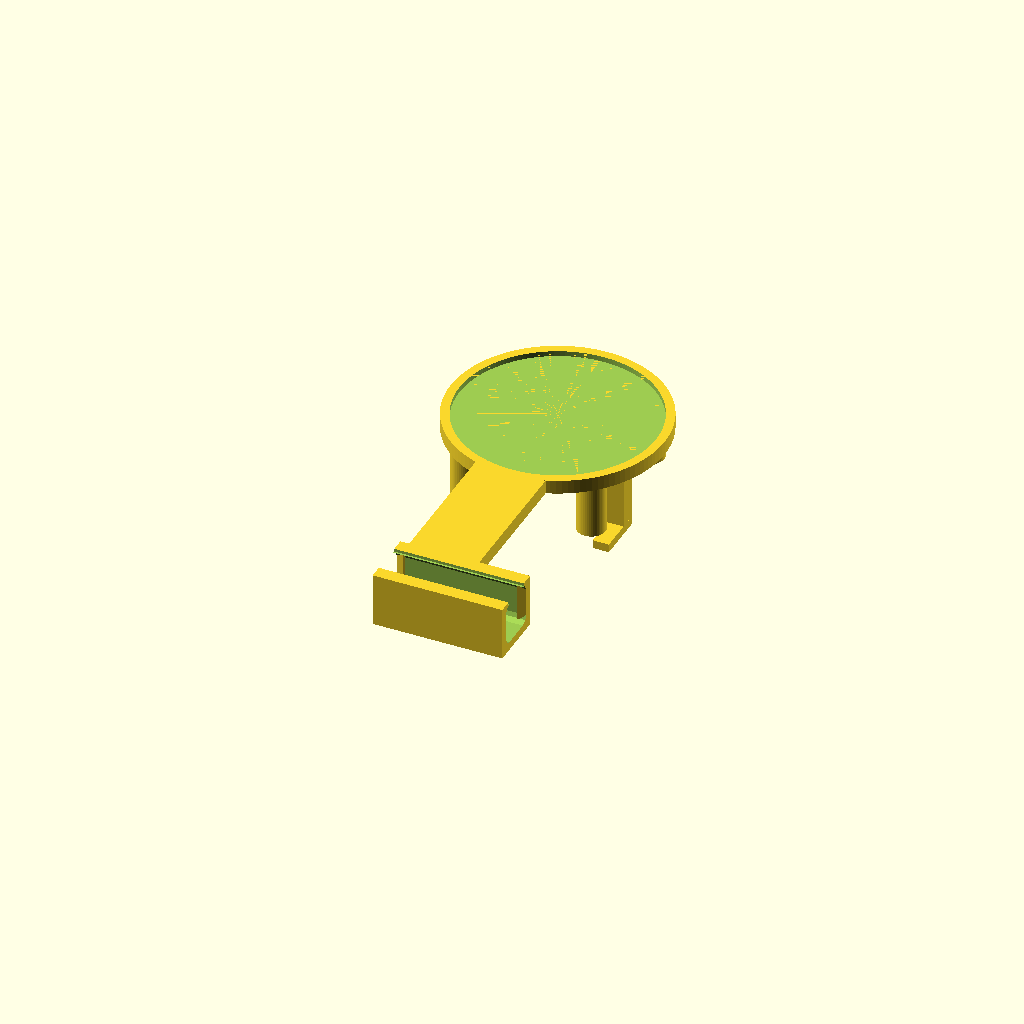
Cell 1: rendered with the file's own defaults.
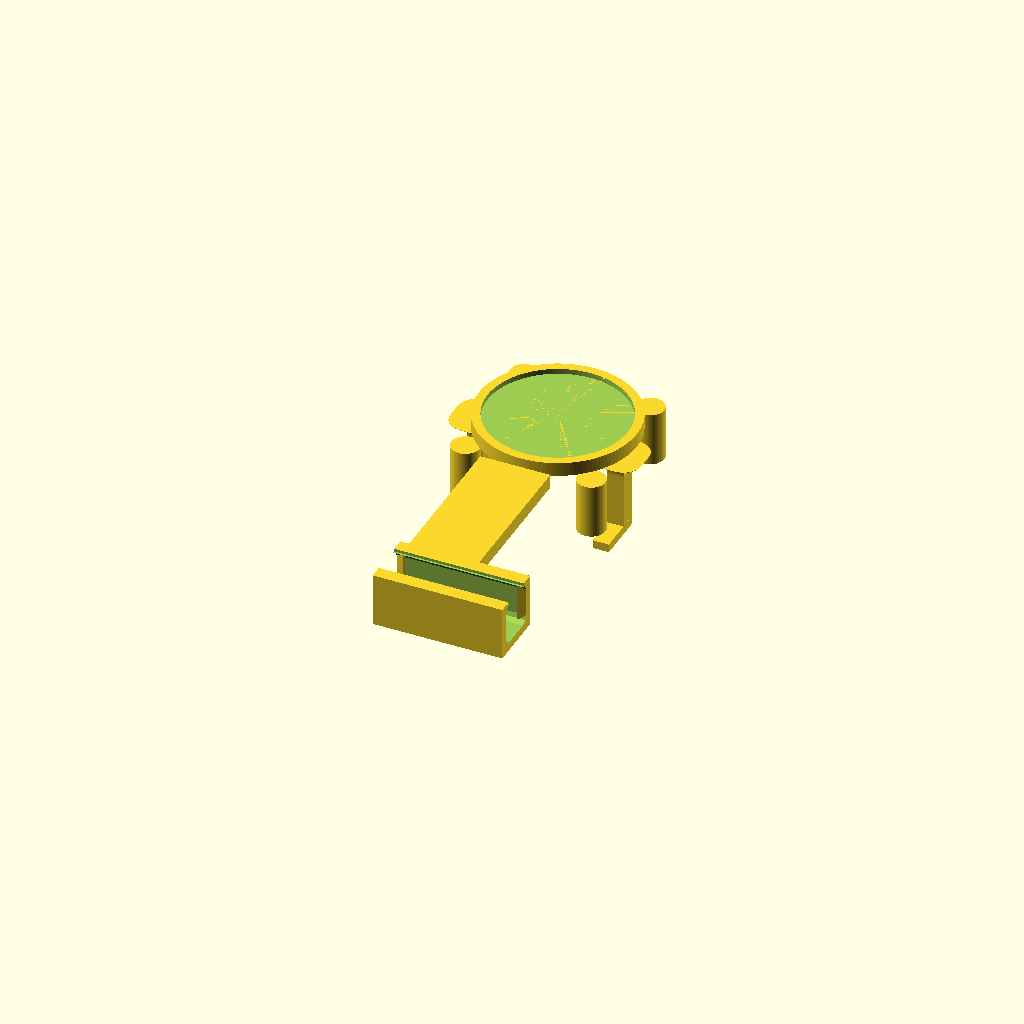
Cell 2: the same model with ring_od = 40.
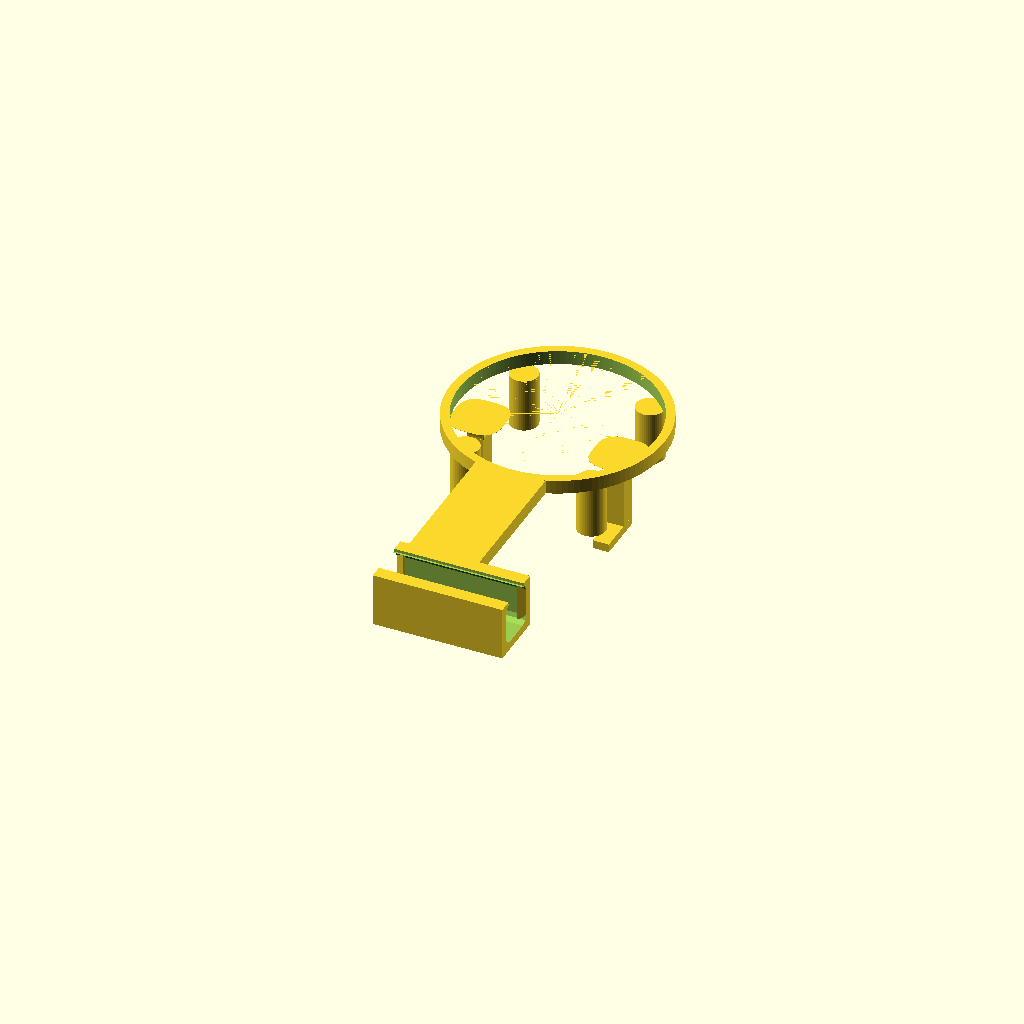
Cell 3 — ring_depth set to 8, the other parameters unchanged.
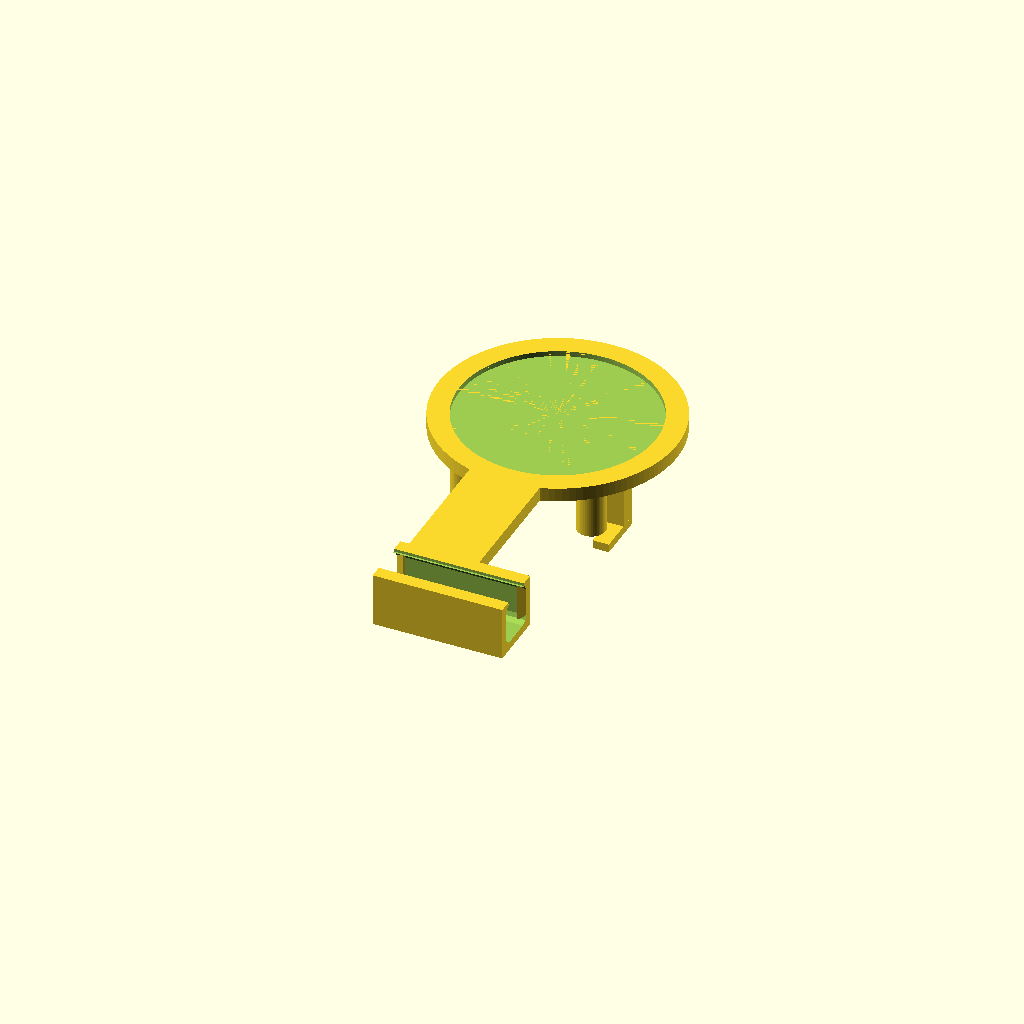
Cell 4: rim = 6 (everything else at default).
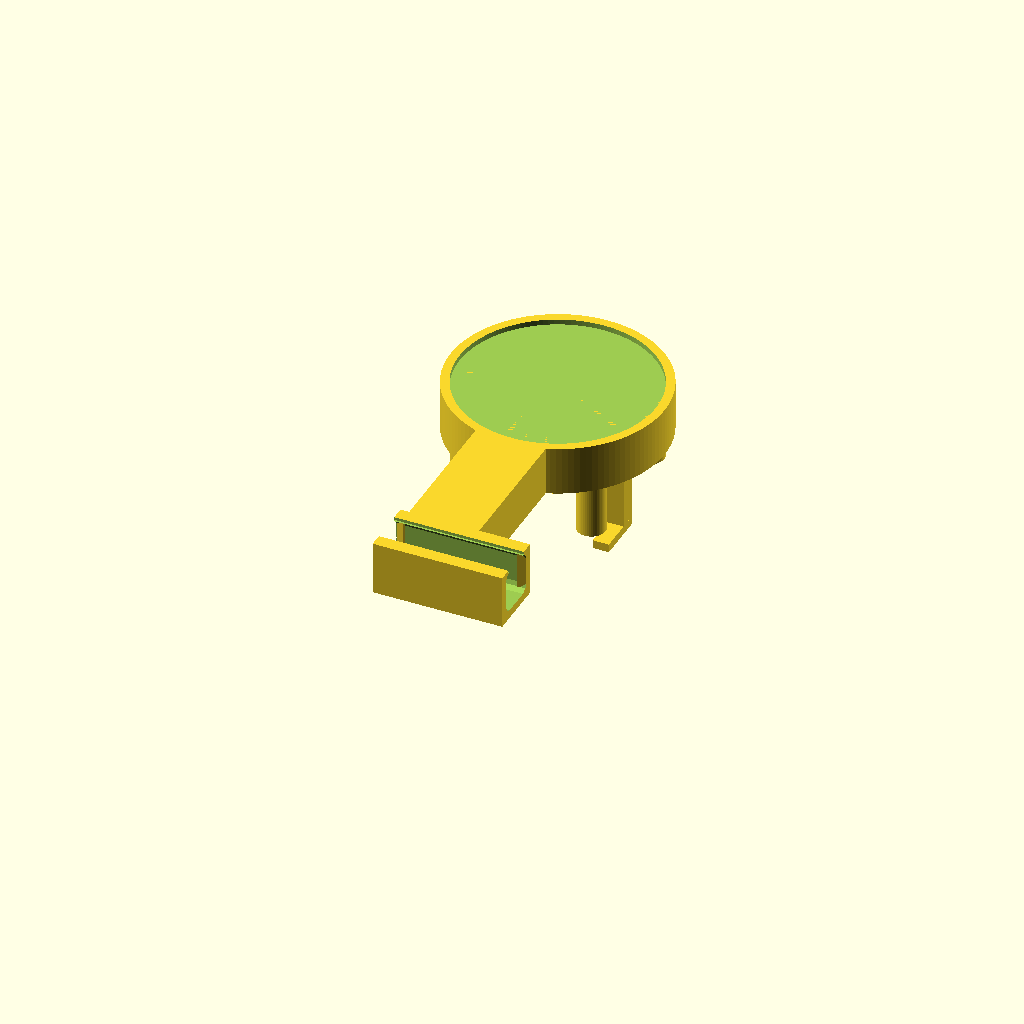
Cell 5 — plate_t set to 14, the other parameters unchanged.
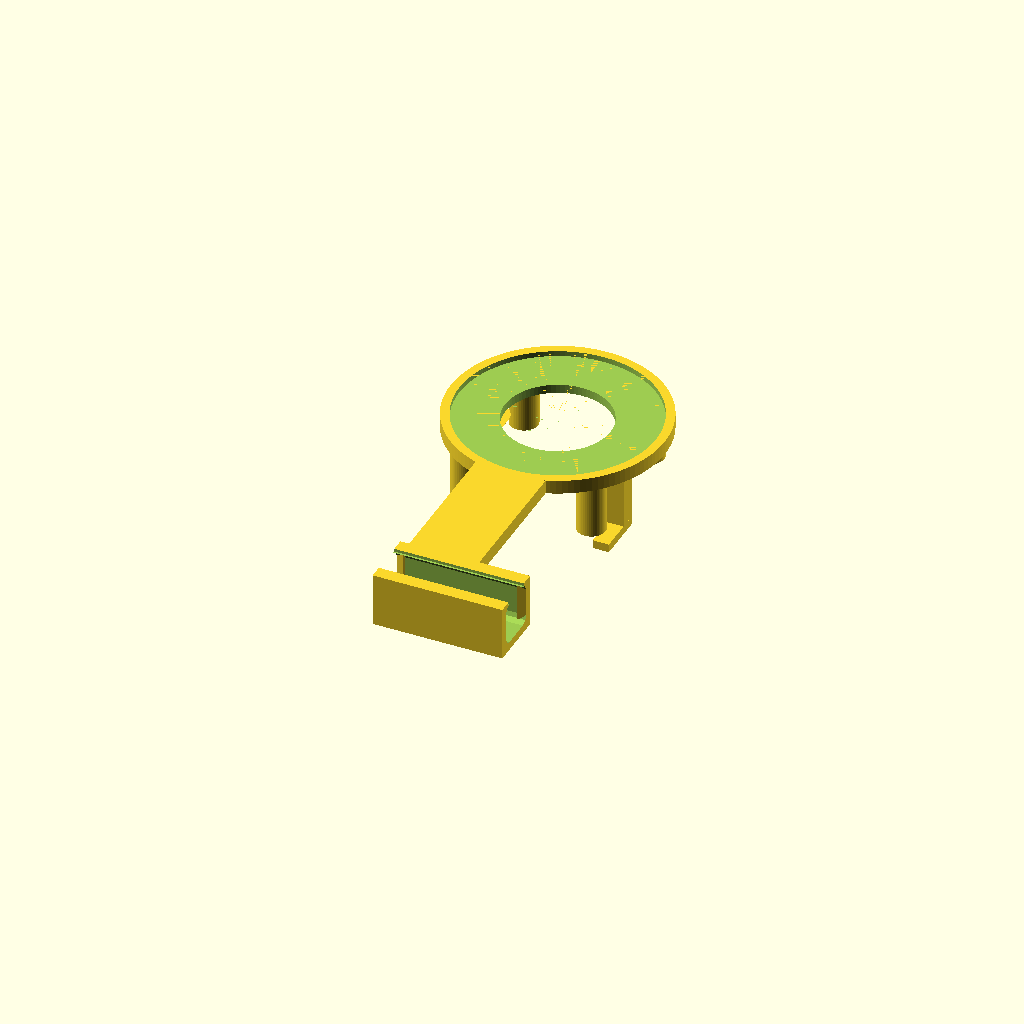
Cell 6: cable_d = 30 (everything else at default).
One fixed orthographic camera (rotation 55°, 0°, 25°; colour scheme Cornfield) for every cell.
The OpenSCAD source (STL/xteink-skadis-dock/xteink_skadis_dock.scad):
// MagSafe dock for Xteink readers (X4, X4 Pro, X4C, X3) on an IKEA Skadis board.
//
// INTENT
//   The reader hangs on the board by its built-in MagSafe magnet and charges over USB-C
//   while it hangs. A MagSafe ring sits in the pocket on the disc front. The reader's
//   back touches the ring, so the magnetic grip stays at full strength.
//
// REQUIREMENTS (from the user)
//   1. The ring face is flush with the disc face. A raised lip or a deep pocket adds
//      distance between ring and reader and weakens the grip.
//   2. The USB-C port stays free. The disc (61 mm) is narrower than the reader (69 mm
//      wide), so the port at the reader edge stays clear of the disc.
//   3. 15 mm of free space between the disc back and the board front, for a charger
//      or cable behind the device (see `standoff`).
//   4. The disc stays parallel to the board under the reader's weight (see PADS).
//
// ORIGIN OF THE DIMENSIONS
//   - Disc 61 mm, 40 mm hook pitch: taken from the Skadis MagSafe model
//     (MAKERWORLD 773103, file MAGSAFE.step). Its pocket (56 mm, 5.4 mm deep) holds a
//     charger puck. This design needs a ring, so the pocket is shallow instead.
//   - The Xteink model (MAKERWORLD 3477734) is a ribbed stand with no MagSafe ring.
//     Nothing from it is copied.
//   - Skadis slots: 5 x 15 mm, board 5 mm. Standard values, not measured on the
//     user's board.
//
// HOOKS
//   Each hook is an L. The stem goes through a slot and rests on the slot's lower
//   edge. The foot lies behind the board and hangs below the stem. Stem + foot is
//   14 mm tall and the slot is 15 mm, so mounting is a straight push, then a drop.
//   To unhook, lift 9 mm (`foot_drop`) and pull. A taller hook could not be removed
//   without tilting it. The two hooks sit 40 mm apart in one slot row. A quarter-round
//   flare (`fillet_r`) joins each stem to the disc. It lies in front of the board, so the
//   slot never sees it.
//
// CHARGER TRAY
//   The dongle (32 x 12 x 12 mm) docks on the reader's back, not its edge. The tray sits
//   below the disc, in the disc plane, with the dongle behind the reader. A short leg
//   joins disc and tray. The tray front is flush with the disc face, so the reader's
//   back lies flat on it. Two thin lips hold the dongle's top and bottom edges. A crush
//   rib presses it against them. Both ends stay open: slide the dongle in from either
//   side, and the cable leaves on that side. A small catch at each end, top and bottom,
//   stops the dongle sliding out when the cable comes off. The thin tray walls flex
//   past it. The cable plug in the middle of the end face passes between the catches. `port_drop` = 43 mm is the user's
//   measurement. `lip_t` leaves a 0.8 mm gap between the dongle face and the reader.
//
// PADS
//   The hooks form a 15 mm cantilever. The reader's weight would tip the disc
//   forward. Four pads press on the board front and hold the disc parallel. They
//   sit at (+-18, +-18) mm. That point is solid board if the slot rows are 20 mm
//   apart and alternate rows shift 20 mm sideways. A pad over a slot would sink in.
//   The pads touch the board with no gap, because play already lets the hooks slide.
//
// PRINTING
//   Print flipped: the disc face on the bed, the hooks and pads pointing up. The
//   `.3mf` is already rotated that way. Printed upright, the 61 mm disc floats 23 mm above
//   the bed and needs a support tower (about 5x the support volume of the flipped print).
//   Flipped, the supports are three small areas:
//   - the 1.5 mm ring pocket, which bridges 56 mm over air;
//   - the two hook feet, which overhang their stems by 9 mm;
//   - the tray's back wall, which bridges 14 mm and needs no support.
//   Use more perimeters on the stems: they are loaded across the layer lines.
//
// NOT VERIFIED (no test print yet)
//   - ring_od and ring_depth are guesses: measure the ring.
//   - The pad positions against the real slot layout.
//   - Stem strength under the reader's load (74 g at 15 mm lever).
//   - Hook clearance `play`.
ring_od = 56;          // [40:0.5:70] MagSafe ring outer diameter (mm)
ring_depth = 1.5;      // [0:0.1:8] Pocket depth: set equal to the ring thickness so the ring sits flush (mm)
rim = 2.5;             // [1:0.5:6] Wall around the pocket (mm)
plate_t = 4;           // [2:0.5:14] Disc thickness (mm)
cable_d = 0;           // [0:0.2:30] Center hole, 0 for none (mm)

slot_w = 5;            // Skadis slot width (mm)
slot_h = 15;           // Skadis slot height (mm)
slot_pitch = 40;       // Slots in one row repeat every 40 mm
board_t = 5;           // Skadis board thickness (mm)
standoff = 15;         // [0:1:30] Gap between disc back and board front, for a charger or cable (mm)
pad_d = 8;             // Pad diameter, pads press on the board so the disc stays parallel (mm)
pad_xy = 18;           // Pad offset from the disc center on both axes, clear of every Skadis slot (mm)
play = 0.4;            // Clearance so the hook slides in (mm)
stem_h = 5;            // Stem height, rests on the slot's lower edge (mm)
foot_t = 2.4;          // Foot thickness behind the board (mm)
foot_drop = 9;         // Foot length below the stem; lift this far to unhook (mm)
// Flare at the disc end of the stem. Printed flipped, bending pulls the stem root apart across layers.
fillet_r = 5;          // [0:0.5:8] Fillet radius where the stem meets the disc; 0 for none (mm)

// Charger dongle: a 32 x 12 x 12 mm box behind the reader's back, under the disc.
chg_w = 32;            // Dongle width, along the reader's width (mm)
chg_h = 12;            // Dongle height, vertical (mm)
chg_d = 12;            // Dongle depth, front to back (mm)
// Unplugging USB-C pulls the dongle with 8-20 N, so the catches need `fit` small: the dongle must
// overlap most of `bump_h`, or the cable slides it out.
fit = 0.1;             // Clearance around the dongle so it slides in (mm)
port_drop = 78;       // Ring center to the dongle center, measured on the reader (mm)
wall = 2.4;            // Tray wall (mm)
lip_t = 0.8;           // Lip thickness: the dongle face sits this far behind the disc face (mm)
lip_o = 1.4;          // Lip overlap on the dongle face, top and bottom (mm)
dongle_r = 2;          // [0:0.5:5] Dongle edge radius: the pocket corners match it so the lips hug the curve (mm)
pin_w = 20;            // Width reserved for the pins, from the dongle's left end seen from the disc face (mm)
bump_h = 0.6;         // End catch height: the tray walls flex this far when the dongle slides past (mm)
bump_len = 2.5;        // End catch length, mostly ramp (mm)
tongue_w = 20;         // Leg width between disc and tray (mm)

// Shift the tray so the pin area's center sits under the disc center, in line with the charging coil.
tray_dx = chg_w / 2 - pin_w / 2;

disc_d = ring_od + 2 * rim;
hook_w = slot_w - 0.4;
stem_len = board_t + play;
plate_z = foot_t + stem_len + standoff; // disc back face, standoff mm in front of the board
// Foot + stem must stay shorter than the slot, or the dock cannot come off.
assert(stem_h + foot_drop < slot_h, "hook taller than slot");
// The flare must stay in front of the board, or the stem cannot pass the slot.
assert(plate_z - fillet_r > foot_t + stem_len, "fillet reaches the board");

module hook() {
    y0 = -slot_h / 2;
    translate([-hook_w / 2, 0, 0]) {
        // foot on the bed, hangs below the stem, behind the board
        translate([0, y0 - foot_drop, 0]) cube([hook_w, stem_h + foot_drop, foot_t]);
        // stem through the slot, then across the standoff into the disc
        translate([0, y0, 0]) cube([hook_w, stem_h, plate_z + 0.05]);
        // concave quarter-round flare: widens toward the disc and prints without support
        if (fillet_r > 0) for (k = [0 : 7]) hull() for (j = [k, k + 1]) {
            t = fillet_r * j / 8;
            translate([0, y0, plate_z - t])
                linear_extrude(0.05) offset(r = fillet_r - sqrt(fillet_r ^ 2 - (fillet_r - t) ^ 2))
                    square([hook_w, stem_h]);
        }
    }
}

// Tray geometry, local frame of the disc: z = 0 is the disc back, z = plate_t is the disc face.
dz1 = plate_t - lip_t;                // dongle front face
dz0 = dz1 - chg_d - fit;              // pocket back
py0 = -port_drop - chg_h / 2 - fit;   // pocket bottom
py1 = -port_drop + chg_h / 2 + fit;   // pocket top

module tray() {
    translate([tray_dx, 0, 0]) difference() {
        translate([-chg_w / 2 - bump_len, py0 - wall, dz0 - wall])
            cube([chg_w + 2 * bump_len, py1 - py0 + 2 * wall, plate_t - dz0 + wall]);
        // pocket: open at both ends, so the dongle slides in from either side
        // rounded corners follow the dongle's edges (2D x = world y, 2D y = world z, extrusion = world x)
        translate([-chg_w, 0, 0]) rotate([90, 0, 90]) linear_extrude(2 * chg_w)
            translate([py0, dz0]) offset(r = dongle_r) offset(delta = -dongle_r) square([py1 - py0, dz1 - dz0]);
        // window in front: the reader's back sees the dongle face, the lips hold its edges
        translate([-chg_w, py0 + lip_o, dz1 - 0.01]) cube([2 * chg_w, py1 - py0 - 2 * lip_o, lip_t + 1]);
    }
    // end catches: a hook just past each end of the dongle, top and bottom. They sit
    // beside the end face, so the cable plug in the middle passes between them.
    for (sx = [-1, 1], sy = [[py0, 1], [py1, -1]])
        translate([tray_dx, 0, dz0]) linear_extrude(dz1 - dz0)
            polygon([[sx * chg_w / 2, sy[0]], [sx * (chg_w / 2 + 0.3), sy[0] + sy[1] * bump_h],
                     [sx * (chg_w / 2 + bump_len), sy[0]]]);
    // crush rib pushes the dongle against the lips
    translate([tray_dx - 0.75, py0, dz0]) cube([1.5, py1 - py0, 0.3]);
}

translate([0, 0, plate_z]) {
    difference() {
        union() {
            cylinder(d = disc_d, h = plate_t, $fn = 120);
            // leg: runs down in the disc plane to the top of the tray
            translate([-tongue_w / 2, py1 + wall - 0.5, 0])
                cube([tongue_w, -26 - py1 - wall + 0.5, plate_t]);
        }
        translate([0, 0, plate_t - ring_depth]) cylinder(d = ring_od, h = ring_depth + 0.01, $fn = 120);
        if (cable_d > 0) translate([0, 0, -0.01]) cylinder(d = cable_d, h = plate_t + 0.02, $fn = 80);
    }
    tray();
}
for (s = [-1, 1]) translate([s * slot_pitch / 2, 0, 0]) hook();

// Pads sit on solid board between slots and carry the load the hooks cannot.
for (sx = [-1, 1], sy = [-1, 1])
    translate([sx * pad_xy, sy * pad_xy, foot_t + board_t])
        cylinder(d = pad_d, h = plate_z - foot_t - board_t + 0.05, $fn = 48);
Parameter table extracted from the source (name, type, default, range or options):
ring_od: number, default 56, range 40 to 70, step 0.5
ring_depth: number, default 1.5, range 0 to 8, step 0.1
rim: number, default 2.5, range 1 to 6, step 0.5
plate_t: number, default 4, range 2 to 14, step 0.5
cable_d: number, default 0, range 0 to 30, step 0.2
slot_w: number, default 5
slot_h: number, default 15
slot_pitch: number, default 40
board_t: number, default 5
standoff: number, default 15, range 0 to 30, step 1
pad_d: number, default 8
pad_xy: number, default 18
play: number, default 0.4
stem_h: number, default 5
foot_t: number, default 2.4
foot_drop: number, default 9
fillet_r: number, default 5, range 0 to 8, step 0.5
chg_w: number, default 32
chg_h: number, default 12
chg_d: number, default 12
fit: number, default 0.1
port_drop: number, default 78
wall: number, default 2.4
lip_t: number, default 0.8
lip_o: number, default 1.4
dongle_r: number, default 2, range 0 to 5, step 0.5
pin_w: number, default 20
bump_h: number, default 0.6
bump_len: number, default 2.5
tongue_w: number, default 20
